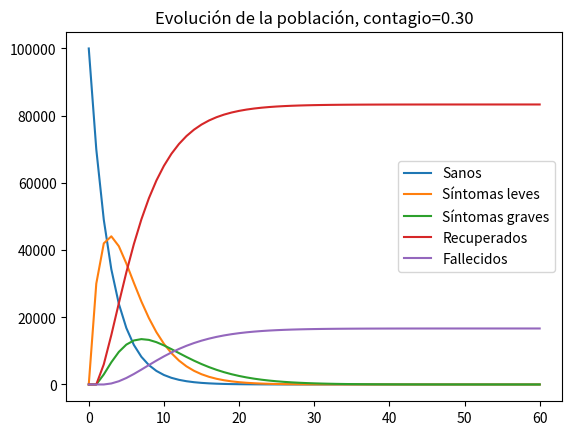

Here is the Python script that generated this plot:
import numpy as np
import matplotlib.pyplot as plt

# En cada momento tendremos un vector de la distribución de la población
# (sanos, sintomas leves, sintomas graves, recuperados, fallecidos)

# Población inicial
x_0=(100000,0,0,0,0)

# Definimos las probabilidades de transición

S_L = 0.30
L_G = 0.10
L_R = 0.20
G_R = 0.10
G_F = 0.10

# Definimos la matriz A
A=np.array([[1-S_L,0,0,0,0],
            [S_L,1-L_G-L_R,0,0,0],
            [0,L_G,1-G_R-G_F,0,0],
            [0,L_R,G_R,1,0],
            [0,0,G_F,0,1]])

# Encontramos la evolución de la epidemia los primeros 60 días

evolution=[x_0] # Día 0

#print(evolution[-1])
#print(evolution[0])


for j in range(60):
    evolution.append(np.matmul(A,evolution[-1]))

# Mostramos lo que pasa los primeros 3 días

for j in range(1,60):
    print(evolution[j])

# Hacemos gráfica para mostrar la evolución de todo el tiempo
plt.plot([j[0] for j in evolution], label="Sanos")
plt.plot([j[1] for j in evolution], label="Síntomas leves")
plt.plot([j[2] for j in evolution], label="Síntomas graves")
plt.plot([j[3] for j in evolution], label="Recuperados")
plt.plot([j[4] for j in evolution], label="Fallecidos")
plt.title("Evolución de la población, contagio=0.30")
plt.legend()
plt.show()
